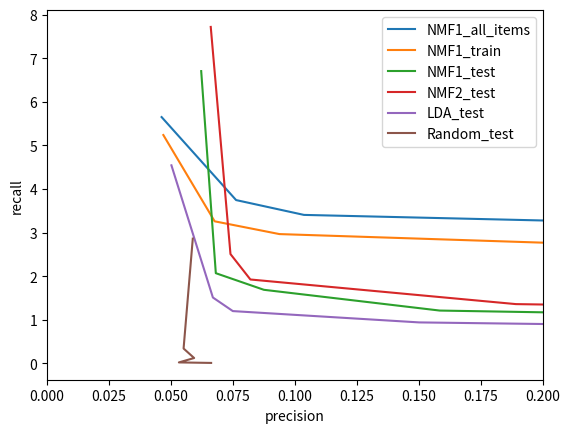

Python code for this plot:
import pandas as pd
import numpy as np
import matplotlib.pyplot as plt

"""Precision and recall based on the number of recommendations:
"""

NMF1_all_items = {5: (0.67112970711297082, 2.8932975543375332),
                10: (0.36987447698744774, 3.0525196504322381),
                50: (0.10359832635983263, 3.406360788329641),
                100: (0.07623430962343096, 3.7463182443018508),
                1000: (0.046200836820083691, 5.6493656353412476)}

NMF1_train = {5: (0.54311990282838796, 2.4790496530121131),
                10: (0.29498525073746312, 2.5935514961111688),
                50: (0.093701197293076535, 2.9665360169400707),
                100: (0.067586326566024646, 3.2593841550967695),
                1000: (0.046902654867256643, 5.2377731673122083)}

NMF1_test = {5: (0.27886092402221435, 1.0965125768120489),
                10: (0.15833628736854546, 1.2129859651748385),
                50: (0.087439442278151938, 1.6890386712991603),
                100: (0.068060971286777752, 2.070028932260159),
                1000: (0.062164717003426698, 6.7034848093139017)}

NMF2_test = {5: (0.30958289022805152, 1.2589215651743866),
                10: (0.18905825357438261, 1.3609054544066399),
                50: (0.08200401748788845, 1.92532602326034),
                100: (0.073969041710977193, 2.5084072128755928),
                1000: (0.066016778920004737, 7.7164893354918327)}

LDA_test = {5: (0.23632281696797824, 0.87769726884481036),
                10: (0.1500649887746662, 0.94134966535065756),
                50: (0.074914332978849113, 1.2008915144240544),
                100: (0.066879357201937842, 1.5123044809160289),
                1000: (0.050159517901453385, 4.543244087459283)}

Random_test = {5: (0.066170388751033926, 0.012389405200393614),
                 10: (0.05317263381779512, 0.024031450829209995),
                 50: (0.059317027058962551, 0.12473397943270791),
                 100: (0.055063216353538932, 0.34259814819547318),
                 1000: (0.058773484579936197, 2.8626463979393773)}

dfs = [NMF1_all_items,NMF1_train,NMF1_test,NMF2_test,LDA_test,Random_test]
df_names = ['NMF1_all_items','NMF1_train','NMF1_test','NMF2_test','LDA_test','Random_test']

fig, ax = plt.subplots()
for df, df_name in zip(dfs,df_names):
    d = pd.DataFrame(df).T
    d['model'] = df_name
    d.columns = ['precision', 'recall','model']
    ax.plot(d.precision,d.recall)
plt.xlabel('precision')
plt.ylabel('recall')
plt.xlim(0,0.2)
ax.legend(df_names)
plt.show()
